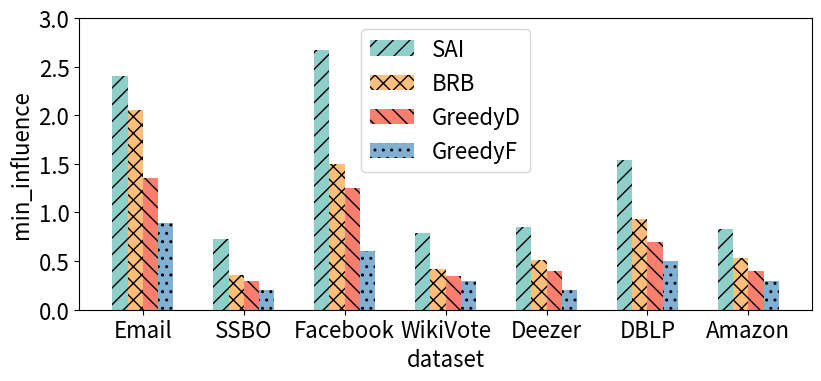

Recreate this plot in Python.
import matplotlib.pyplot as plt
import numpy as np
import matplotlib

plt.rcParams['font.size']=16
plt.rcParams['lines.markersize'] = 9
# 图4.15不同数据集下各算法返回社区的质量
# 三种算法影响力对比
# 生成示例数据
categories = ['Email','SSBO', 'Facebook', 'WikiVote', 'Deezer', 'DBLP','Amazon']
# 更改配色
colors = [(142 / 255, 207 / 255, 201 / 255),
          (255 / 255, 190 / 255, 122 / 255),
          (250 / 255, 127 / 255, 111 / 255),
          (130 / 255, 176 / 255, 210 / 255)]
data1F = [2.4,0.7268,2.67,0.79,0.8536,1.5424,0.835,  ]
data2F = [2.05,0.36,1.5,0.4172,0.5158,0.9338,0.5306]
data3F = [1.35,0.3,1.25,0.35,0.4,0.7,0.4,]
data4F = [0.89,0.2,0.6,0.3,0.2,0.5,0.3   ]



# 设置柱状图宽度
bar_width = 0.15  # 柱子宽度

# 生成柱状图位置
index = np.arange(len(categories))

# 创建两个子图
fig, (ax1) = plt.subplots(1, figsize=(8.5, 4.1))

# 绘制第一个柱状图
ax1.bar(index - bar_width, data1F, bar_width, label='SAI',color=colors[0],hatch ='//')
ax1.bar(index, data2F, bar_width, label='BRB',color=colors[1],hatch ='xx')
ax1.bar(index + bar_width, data3F, bar_width, label='GreedyD',color=colors[2],hatch ='\\\\')
ax1.bar(index + bar_width * 2, data4F, bar_width, label='GreedyF',color=colors[3],hatch ='..')

# 设置第一个子图标题和标签
ax1.set_title('')
ax1.set_xlabel('dataset')
ax1.set_ylabel('min_influence')
ax1.set_xticks(index + bar_width / 2)
ax1.set_xticklabels(categories)
ax1.legend()
ax1.set_ylim(0, 3)
plt.tight_layout()
plt.savefig("4.15.jpg",dpi=600)
# 显示图表
plt.show()
